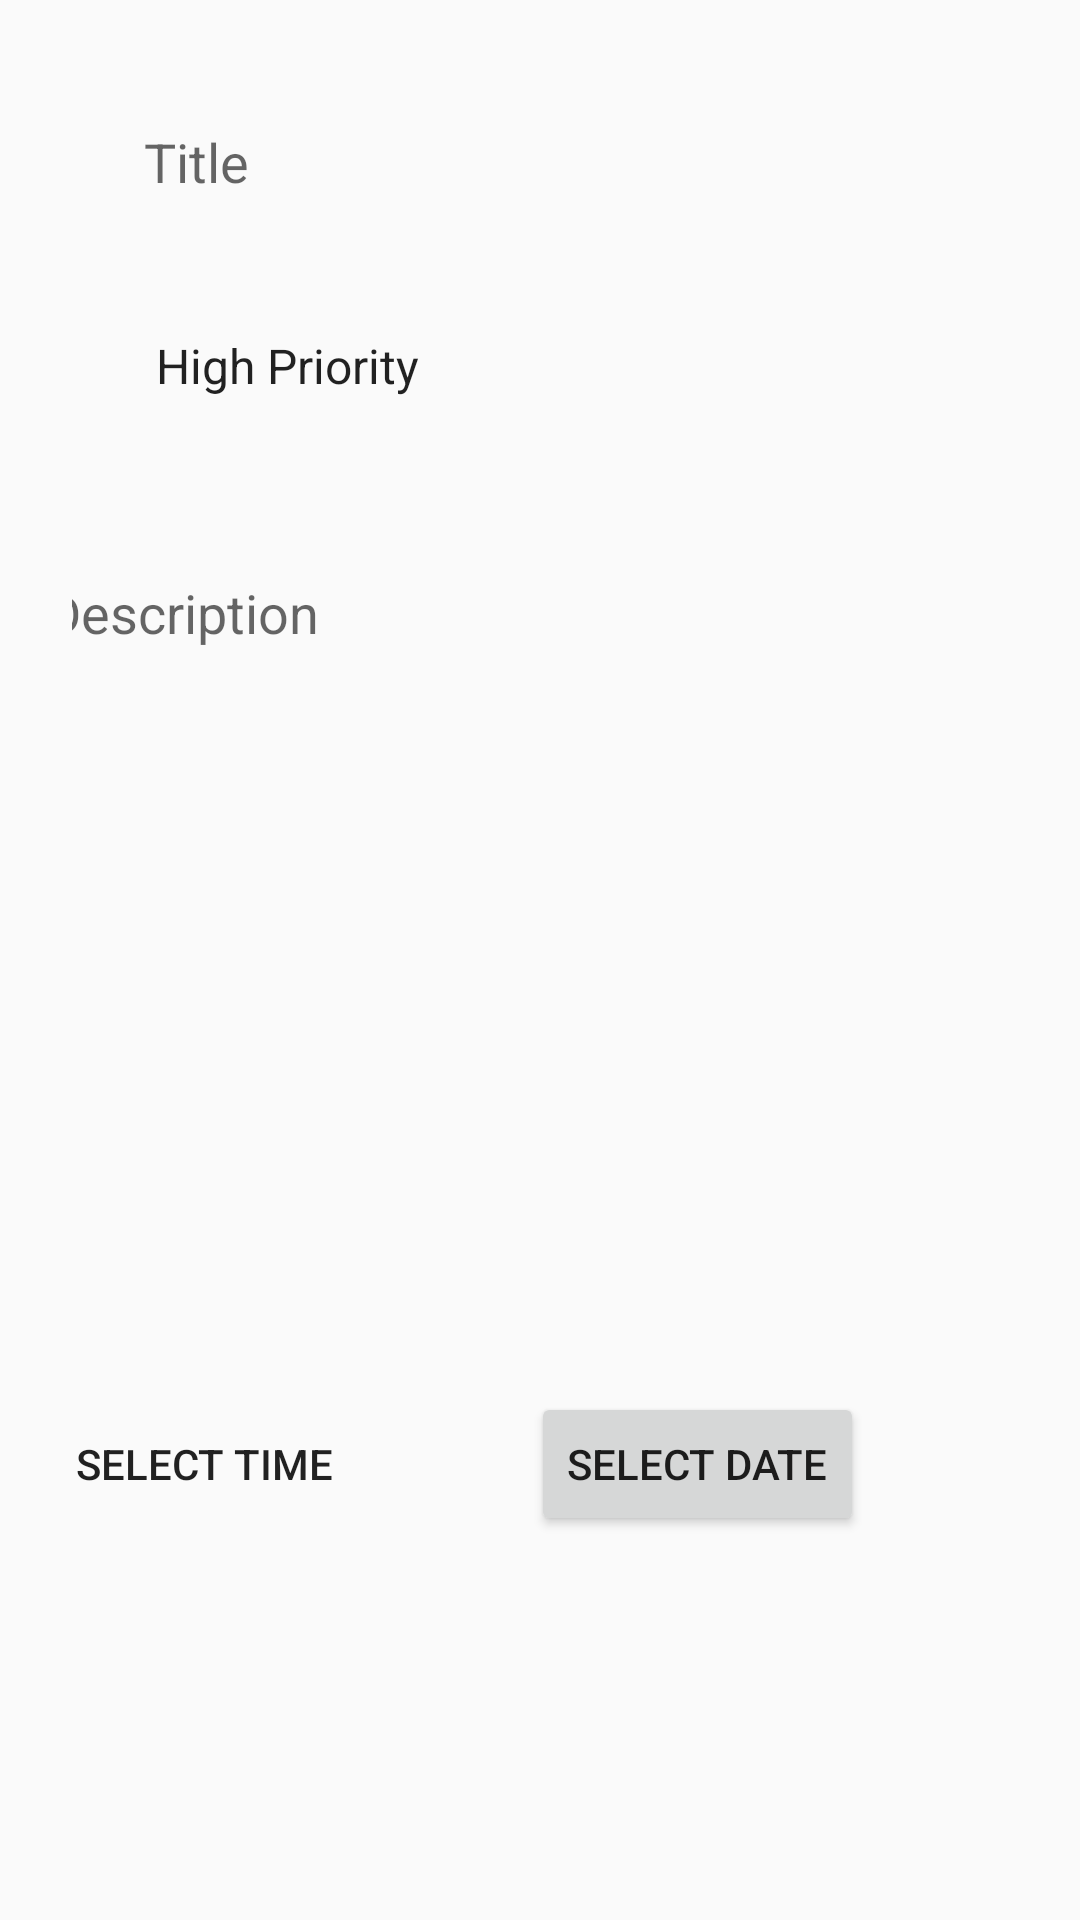

Android layout source for this screen:
<!-- AndroidManifest.xml: application theme AppTheme -->
<!-- res/layout/fragment_update.xml -->
<?xml version="1.0" encoding="utf-8"?>
<layout xmlns:android="http://schemas.android.com/apk/res/android"
    xmlns:app="http://schemas.android.com/apk/res-auto"
    xmlns:tools="http://schemas.android.com/tools">

    <data>
        <variable
            name="args"
            type="com.example.todoapp.fragments.update.UpdateFragmentArgs" />
    </data>

    <androidx.constraintlayout.widget.ConstraintLayout
        android:layout_width="match_parent"
        android:layout_height="match_parent"
        android:padding="24dp"
        tools:context=".fragments.update.UpdateFragment">

        <EditText
            android:id="@+id/current_title_et"
            android:layout_width="0dp"
            android:layout_height="60dp"
            android:background="@drawable/custom_input"
            android:ems="10"
            android:hint="@string/title"
            android:inputType="textPersonName"
            android:paddingStart="24dp"
            android:paddingEnd="24dp"
            android:text="@{args.currentItem.title}"
            app:layout_constraintEnd_toEndOf="parent"
            app:layout_constraintHorizontal_bias="0.5"
            app:layout_constraintStart_toStartOf="parent"
            app:layout_constraintTop_toTopOf="parent" />

        <Spinner
            android:id="@+id/current_priorities_spinner"
            android:layout_width="0dp"
            android:layout_height="60dp"
            android:layout_marginTop="8dp"
            android:background="@drawable/custom_input"
            android:entries="@array/priorities"
            android:paddingStart="20dp"
            android:paddingEnd="20dp"
            android:parsePriorityToInt="@{args.currentItem.priority}"
            app:layout_constraintEnd_toEndOf="parent"
            app:layout_constraintHorizontal_bias="0.5"
            app:layout_constraintStart_toStartOf="parent"
            app:layout_constraintTop_toBottomOf="@+id/current_title_et" />

        <EditText
            android:id="@+id/current_description_et"
            android:layout_width="378dp"
            android:layout_height="212dp"
            android:layout_marginTop="24dp"
            android:background="@drawable/custom_input"
            android:ems="10"
            android:gravity="top|start"
            android:hint="@string/description"
            android:inputType="textMultiLine"
            android:paddingStart="24dp"
            android:paddingTop="16dp"
            android:paddingEnd="24dp"
            android:text="@{args.currentItem.description}"
            app:layout_constraintEnd_toEndOf="parent"
            app:layout_constraintStart_toStartOf="parent"
            app:layout_constraintTop_toBottomOf="@+id/current_priorities_spinner" />


        <Button
            android:id="@+id/chooseTimeButton"
            android:layout_width="wrap_content"
            android:layout_height="wrap_content"
            android:layout_marginTop="76dp"
            android:background="@drawable/app_widget_inner_view_background"
            android:text="select Time"
            app:layout_constraintEnd_toEndOf="parent"
            app:layout_constraintHorizontal_bias="0.0"
            app:layout_constraintStart_toStartOf="parent"
            app:layout_constraintTop_toBottomOf="@+id/current_description_et" />

        <Button
            android:id="@+id/btnDatePicker"
            android:layout_width="wrap_content"
            android:layout_height="wrap_content"
            android:layout_centerInParent="true"
            android:layout_marginTop="76dp"
            android:layout_marginEnd="48dp"
            android:text="Select Date"
            app:layout_constraintEnd_toEndOf="parent"
            app:layout_constraintTop_toBottomOf="@+id/current_description_et" />


    </androidx.constraintlayout.widget.ConstraintLayout>
</layout>
<!-- resources referenced by this layout -->
<resources>
  <string-array name="priorities">
          <item>High Priority</item>
          <item>Medium Priority</item>
          <item>Low Priority</item>
      </string-array>
  <string name="description">Description</string>
  <string name="title">Title</string>
  <style name="AppTheme" parent="Theme.AppCompat.Light.DarkActionBar">
          
          <item name="colorPrimary">@color/colorPrimary</item>
          <item name="colorPrimaryDark">@color/colorPrimaryDark</item>
          <item name="colorAccent">@color/colorAccent</item>
      </style>
  <color name="colorPrimary">#6200EA</color>
  <color name="colorPrimaryDark">#5502C8</color>
  <color name="colorAccent">#9D46FF</color>
</resources>
